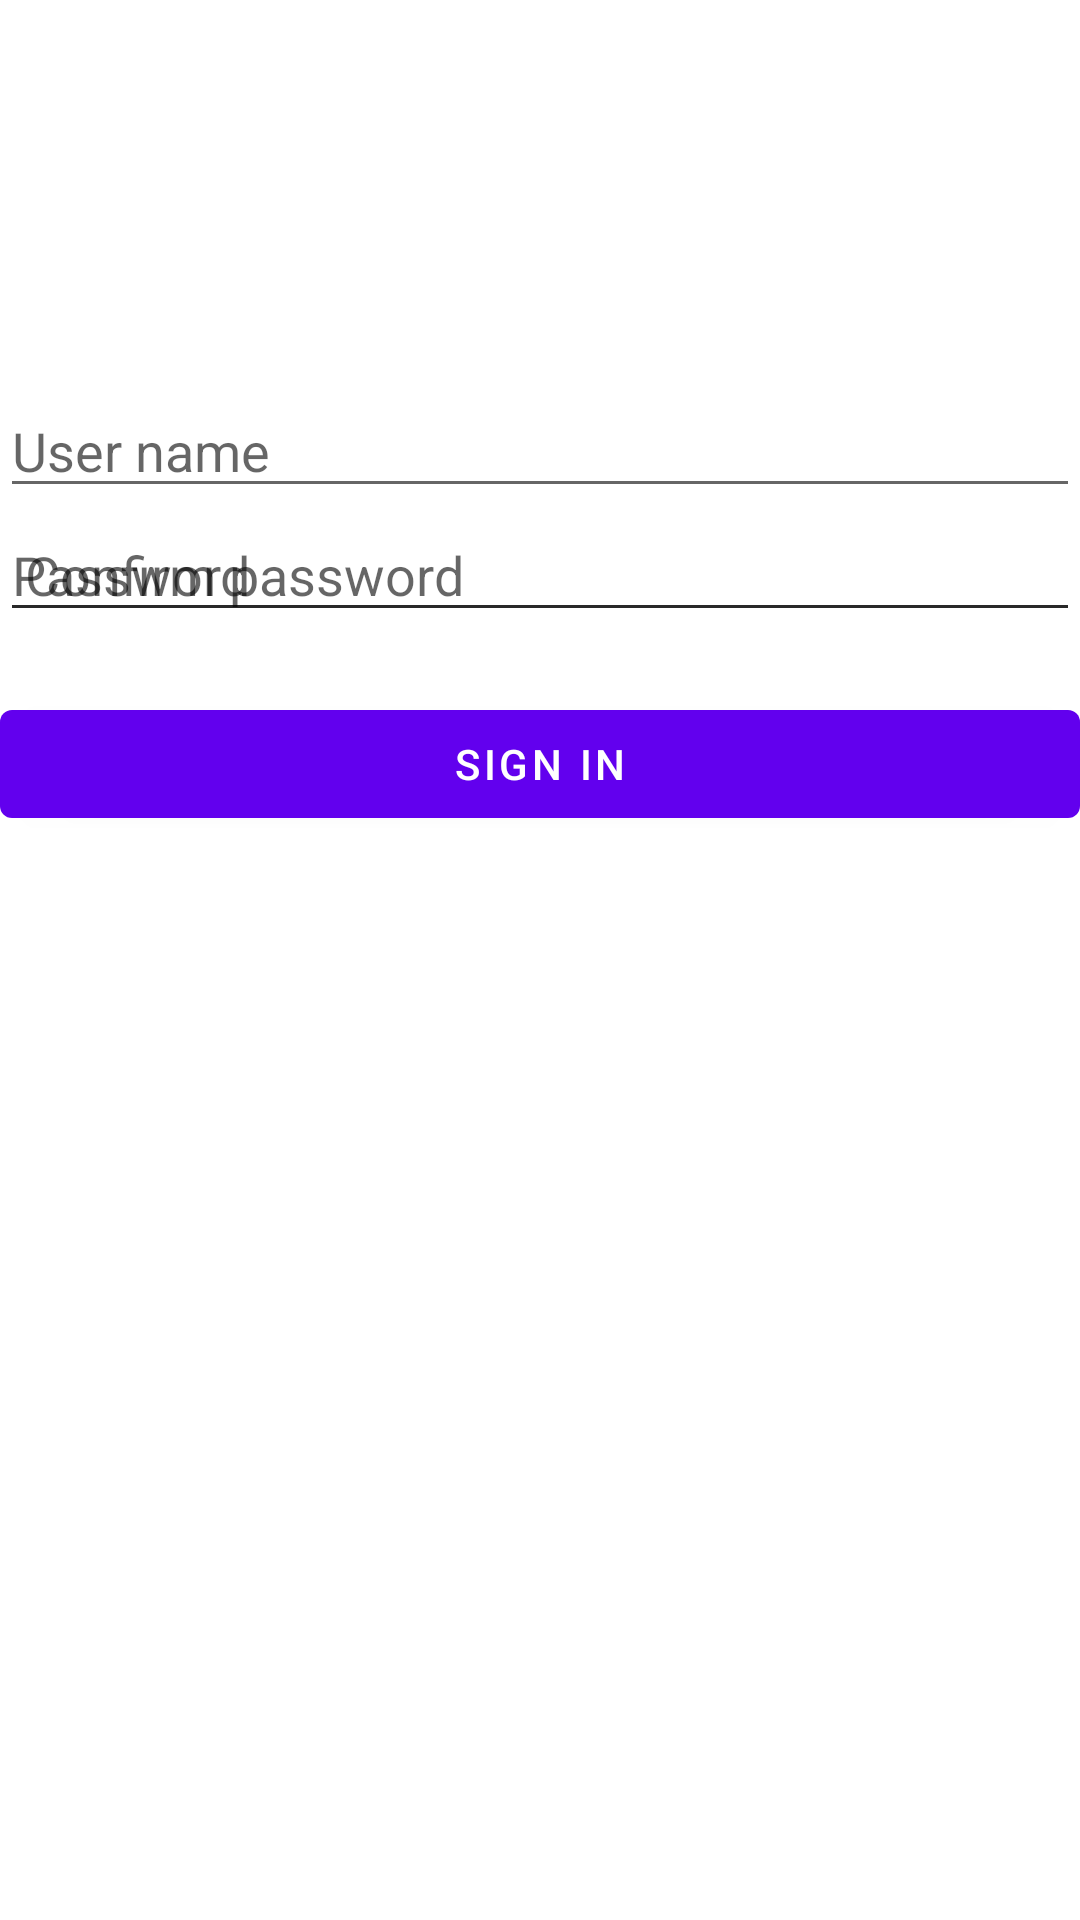

Write the Android layout XML for this screen, with the resource values it uses.
<!-- AndroidManifest.xml: application theme Theme.SampleBottomNavigation -->
<!-- res/layout/fragment_registraion.xml -->
<?xml version="1.0" encoding="utf-8"?>
<androidx.constraintlayout.widget.ConstraintLayout xmlns:android="http://schemas.android.com/apk/res/android"
    xmlns:app="http://schemas.android.com/apk/res-auto"
    android:layout_width="match_parent"
    android:layout_height="match_parent">

    <androidx.constraintlayout.widget.Guideline
        android:id="@+id/guideLineTop"
        android:layout_width="wrap_content"
        android:layout_height="wrap_content"
        android:orientation="horizontal"
        app:layout_constraintGuide_percent="0.2" />

    <androidx.appcompat.widget.AppCompatEditText
        android:id="@+id/et_email"
        android:layout_width="0dp"
        android:layout_height="wrap_content"
        android:hint="User name"
        android:inputType="textEmailAddress"
        app:layout_constraintEnd_toEndOf="parent"
        app:layout_constraintStart_toStartOf="parent"
        app:layout_constraintTop_toBottomOf="@id/guideLineTop" />

    <androidx.appcompat.widget.AppCompatEditText
        android:id="@+id/et_password"
        android:layout_width="0dp"
        android:layout_height="wrap_content"
        android:hint="Password"
        android:inputType="textPassword"
        app:layout_constraintEnd_toEndOf="parent"
        app:layout_constraintStart_toStartOf="parent"
        app:layout_constraintTop_toBottomOf="@id/et_email" />

    <androidx.appcompat.widget.AppCompatEditText
        android:id="@+id/et_confirm_password"
        android:layout_width="0dp"
        android:layout_height="wrap_content"
        android:hint=" Confirm password"
        android:inputType="textPassword"
        app:layout_constraintEnd_toEndOf="parent"
        app:layout_constraintStart_toStartOf="parent"
        app:layout_constraintTop_toBottomOf="@id/et_email" />

    <com.google.android.material.button.MaterialButton
        android:layout_width="0dp"
        android:layout_height="wrap_content"
        android:layout_marginTop="20dp"
        android:text="Sign In"
        app:layout_constraintEnd_toEndOf="parent"
        app:layout_constraintStart_toStartOf="parent"
        app:layout_constraintTop_toBottomOf="@id/et_password" />
</androidx.constraintlayout.widget.ConstraintLayout>
<!-- resources referenced by this layout -->
<resources>
  <style name="Theme.SampleBottomNavigation" parent="Theme.MaterialComponents.DayNight.DarkActionBar">
          
          <item name="colorPrimary">@color/purple_500</item>
          <item name="colorPrimaryVariant">@color/purple_700</item>
          <item name="colorOnPrimary">@color/white</item>
          
          <item name="colorSecondary">@color/teal_200</item>
          <item name="colorSecondaryVariant">@color/teal_700</item>
          <item name="colorOnSecondary">@color/black</item>
          
          <item name="android:statusBarColor" tools:targetApi="l">?attr/colorPrimaryVariant</item>
          
      </style>
  <!-- not gathered from this repository: default colours our renderer supplied (Android Studio template values) -->
  <color name="purple_500">#FF6200EE</color>
  <color name="purple_700">#FF3700B3</color>
  <color name="teal_200">#FF03DAC5</color>
  <color name="teal_700">#FF018786</color>
  <color name="black">#FF000000</color>
  <color name="white">#FFFFFFFF</color>
</resources>
